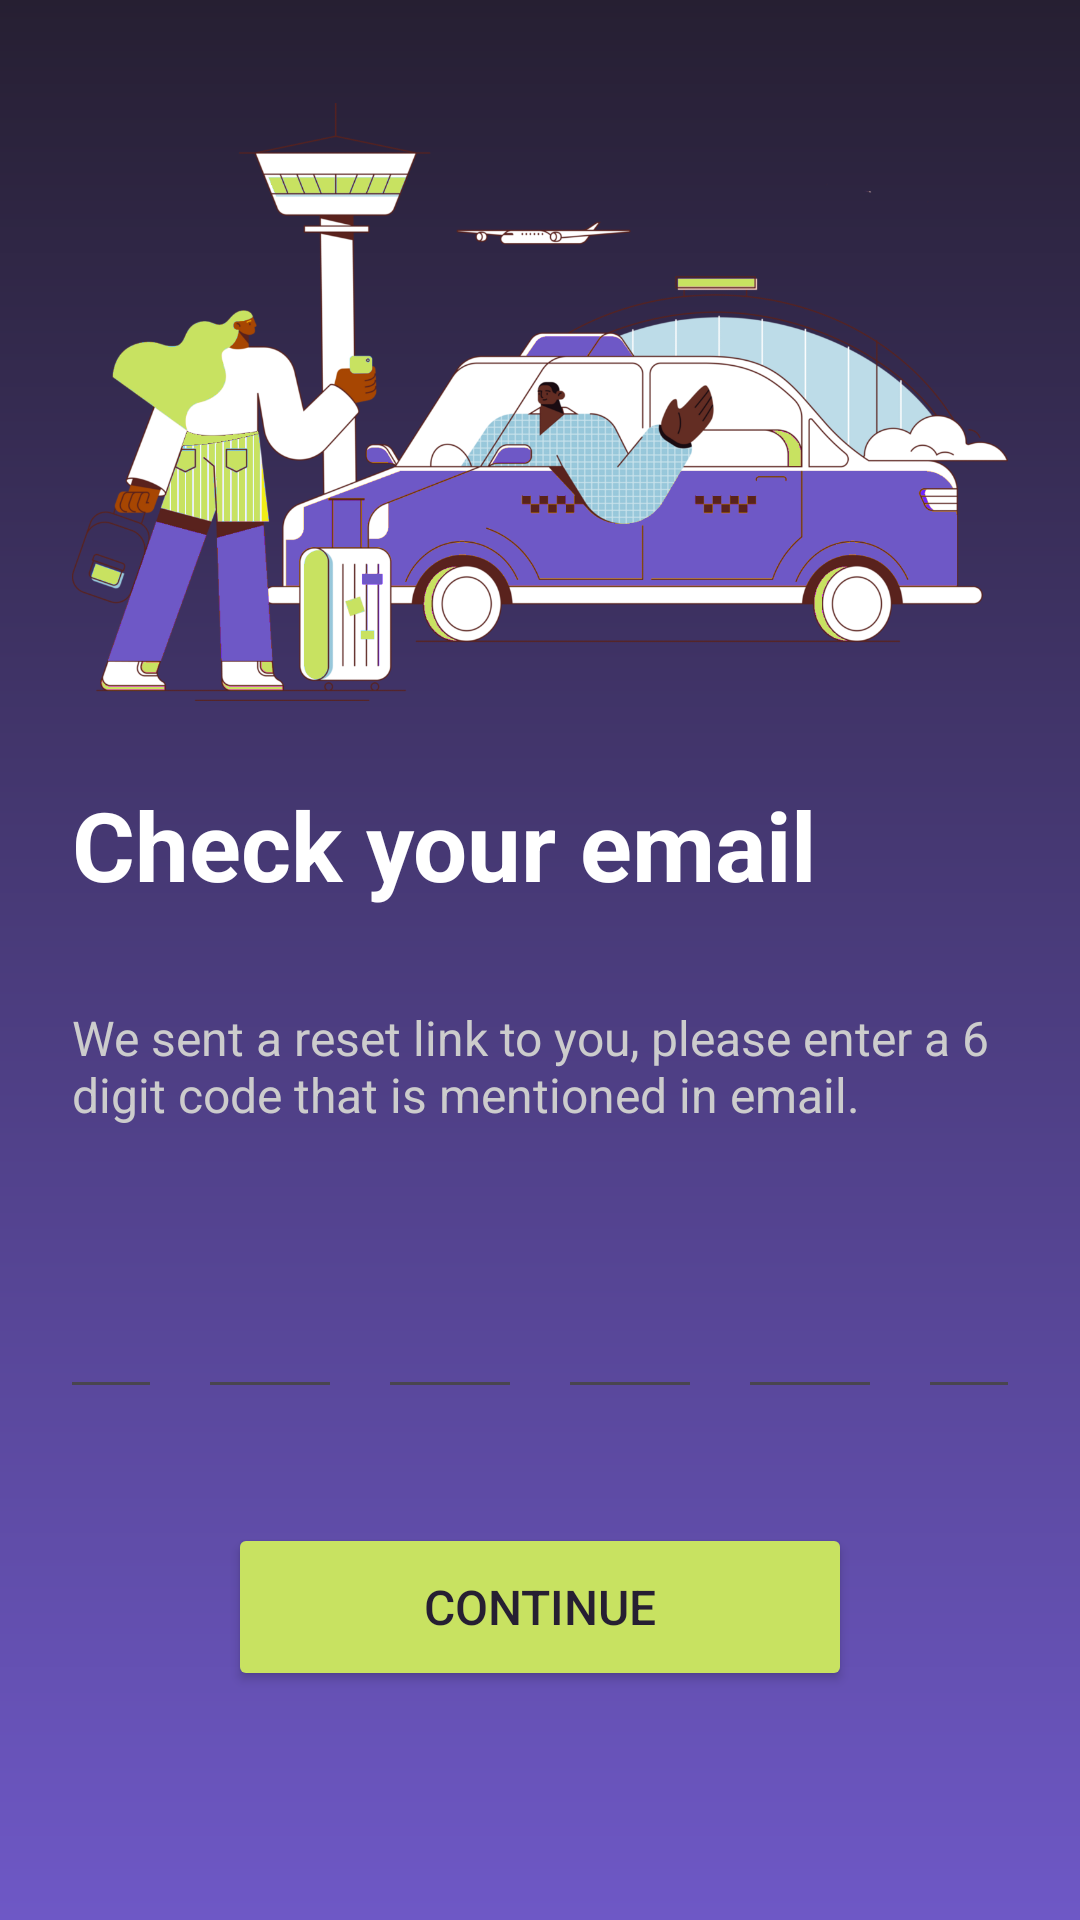

The Android layout XML behind this screen, and the referenced resources:
<!-- AndroidManifest.xml: application theme Theme.Mobile -->
<!-- res/layout/activity_verify_otp.xml -->
<?xml version="1.0" encoding="utf-8"?>
<ScrollView xmlns:android="http://schemas.android.com/apk/res/android"
    android:id="@+id/verify_otp_scroll_view"
    android:layout_width="match_parent"
    android:layout_height="match_parent"
    android:fillViewport="true">

    <LinearLayout
        android:layout_width="match_parent"
        android:layout_height="wrap_content"
        android:orientation="vertical"
        android:padding="24dp"
        android:background="@drawable/login_bg_gradient">

        <ImageView
            android:id="@+id/imgIllustration"
            android:layout_width="match_parent"
            android:layout_height="220dp"
            android:scaleType="fitCenter"
            android:src="@drawable/illustration_1_v2"
            android:contentDescription="@string/login_illustration" />

        <TextView
            android:layout_width="wrap_content"
            android:layout_height="wrap_content"
            android:text="@string/verify_otp_header"
            android:textSize="32sp"
            android:textStyle="bold"
            android:textColor="@android:color/white"
            android:layout_marginTop="16dp" />

        <TextView
            android:layout_width="wrap_content"
            android:layout_height="wrap_content"
            android:layout_marginTop="32dp"
            android:textSize = "16sp"
            android:text="@string/verify_otp_explanation"
            android:textColor="@color/placeholder" />

        <LinearLayout
            android:id="@+id/otpContainer"
            android:layout_width="match_parent"
            android:layout_height="wrap_content"
            android:layout_marginTop="32dp"
            android:gravity="center"
            android:orientation="horizontal">

            <EditText
                android:id="@+id/otp1"
                style="@style/OtpEditText" />

            <EditText
                android:id="@+id/otp2"
                style="@style/OtpEditText" />

            <EditText
                android:id="@+id/otp3"
                style="@style/OtpEditText" />

            <EditText
                android:id="@+id/otp4"
                style="@style/OtpEditText" />

            <EditText
                android:id="@+id/otp5"
                style="@style/OtpEditText" />

            <EditText
                android:id="@+id/otp6"
                style="@style/OtpEditText" />

        </LinearLayout>

        <Button
            android:id="@+id/btnVerifyOtp"
            android:layout_width="208dp"
            android:layout_height="56dp"
            android:layout_gravity="center"
            android:layout_marginTop="32dp"
            android:backgroundTint="@color/accent"
            android:text= "@string/verify_email"
            android:textColor="@color/background"
            android:textSize="16sp" />

    </LinearLayout>

</ScrollView>
<!-- resources referenced by this layout -->
<resources>
  <color name="accent">#C8E261</color>
  <color name="background">#261F32</color>
  <color name="placeholder">#CCCCCC</color>
  <!-- drawable illustration_1_v2: png bitmap (drawable, 310407 bytes) -->
  <!-- drawable login_bg_gradient (drawable) -->
  <?xml version="1.0" encoding="utf-8"?>
  <shape xmlns:android="http://schemas.android.com/apk/res/android"
      android:shape="rectangle">
      <gradient
          android:startColor="@color/background"
          android:endColor="@color/primary"
          android:angle="200" />
  </shape>
  <string name="login_illustration">Login illustration</string>
  <string name="verify_email">Continue</string>
  <string name="verify_otp_explanation">We sent a reset link to you, please enter a 6 digit code that is mentioned in email.</string>
  <string name="verify_otp_header">Check your email</string>
  <style name="OtpEditText">
          <item name="android:layout_width">48dp</item>
          <item name="android:layout_height">56dp</item>
          <item name="android:layout_margin">6dp</item>
          <item name="android:gravity">center</item>
          <item name="android:textAlignment">center</item>
          <item name="android:textSize">20sp</item>
          <item name="android:textColor">@android:color/white</item>
          <item name="android:inputType">number</item>
          <item name="android:maxLength">1</item>
      </style>
  <style name="Theme.Mobile" parent="Base.Theme.Mobile" />
  <color name="primary">#6E58C6</color>
  <style name="Base.Theme.Mobile" parent="Theme.Material3.DayNight.NoActionBar">
          
          
      </style>
</resources>
